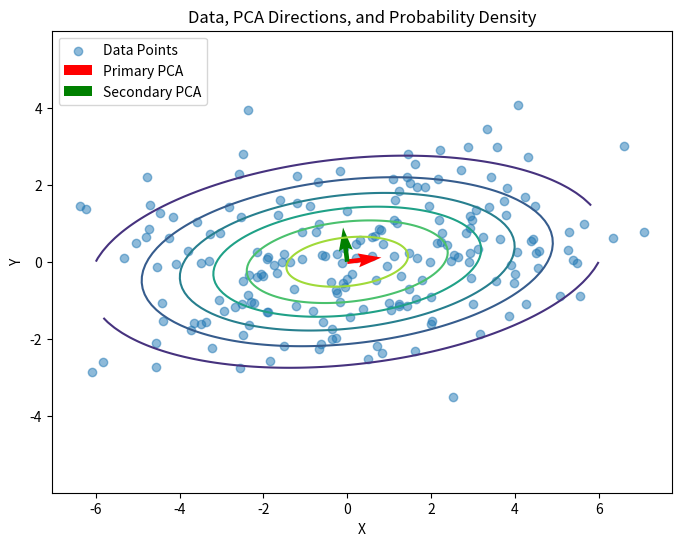

Write Python code to recreate this figure.
import numpy as np
import matplotlib.pyplot as plt

cov = np.array([[10, 1], [1, 2]])
num_points = 200
initial_points = np.random.multivariate_normal(mean=[0, 0], cov=cov, size=num_points)

eigenvalues, eigenvectors = np.linalg.eig(cov)
order = eigenvalues.argsort()[::-1]
eigenvalues = eigenvalues[order]
eigenvectors = eigenvectors[:, order]

def pca_pdf(x, y, eigenvectors, eigenvalues):
    point = np.array([x, y])
    projection = np.dot(eigenvectors.T, point)
    scaling_factor = np.exp(-0.5 * np.sum(projection**2 / eigenvalues))
    return scaling_factor

angles = np.linspace(0, 2*np.pi, 200)
radii = np.linspace(0, 6, 200)
angles_grid, radii_grid = np.meshgrid(angles, radii)

pdf_values = np.zeros_like(angles_grid)
for i in range(angles_grid.shape[0]):
    for j in range(angles_grid.shape[1]):
        angle = angles_grid[i, j]
        radius = radii_grid[i, j]
        x = radius * np.cos(angle)
        y = radius * np.sin(angle)
        pdf_values[i, j] = pca_pdf(x, y, eigenvectors, eigenvalues)

plt.figure(figsize=(8, 6))
plt.scatter(initial_points[:, 0], initial_points[:, 1], alpha=0.5, label='Data Points')
plt.quiver(0, 0, eigenvectors[0, 0] * 3, eigenvectors[1, 0] * 3, color='r', label='Primary PCA')
plt.quiver(0, 0, eigenvectors[0, 1] * 1.5, eigenvectors[1, 1] * 1.5, color='g', label='Secondary PCA')
X = radii_grid * np.cos(angles_grid)
Y = radii_grid * np.sin(angles_grid)
plt.contour(X, Y, pdf_values, cmap='viridis')
plt.xlabel('X')
plt.ylabel('Y')
plt.legend()
plt.title('Data, PCA Directions, and Probability Density')
plt.show()
